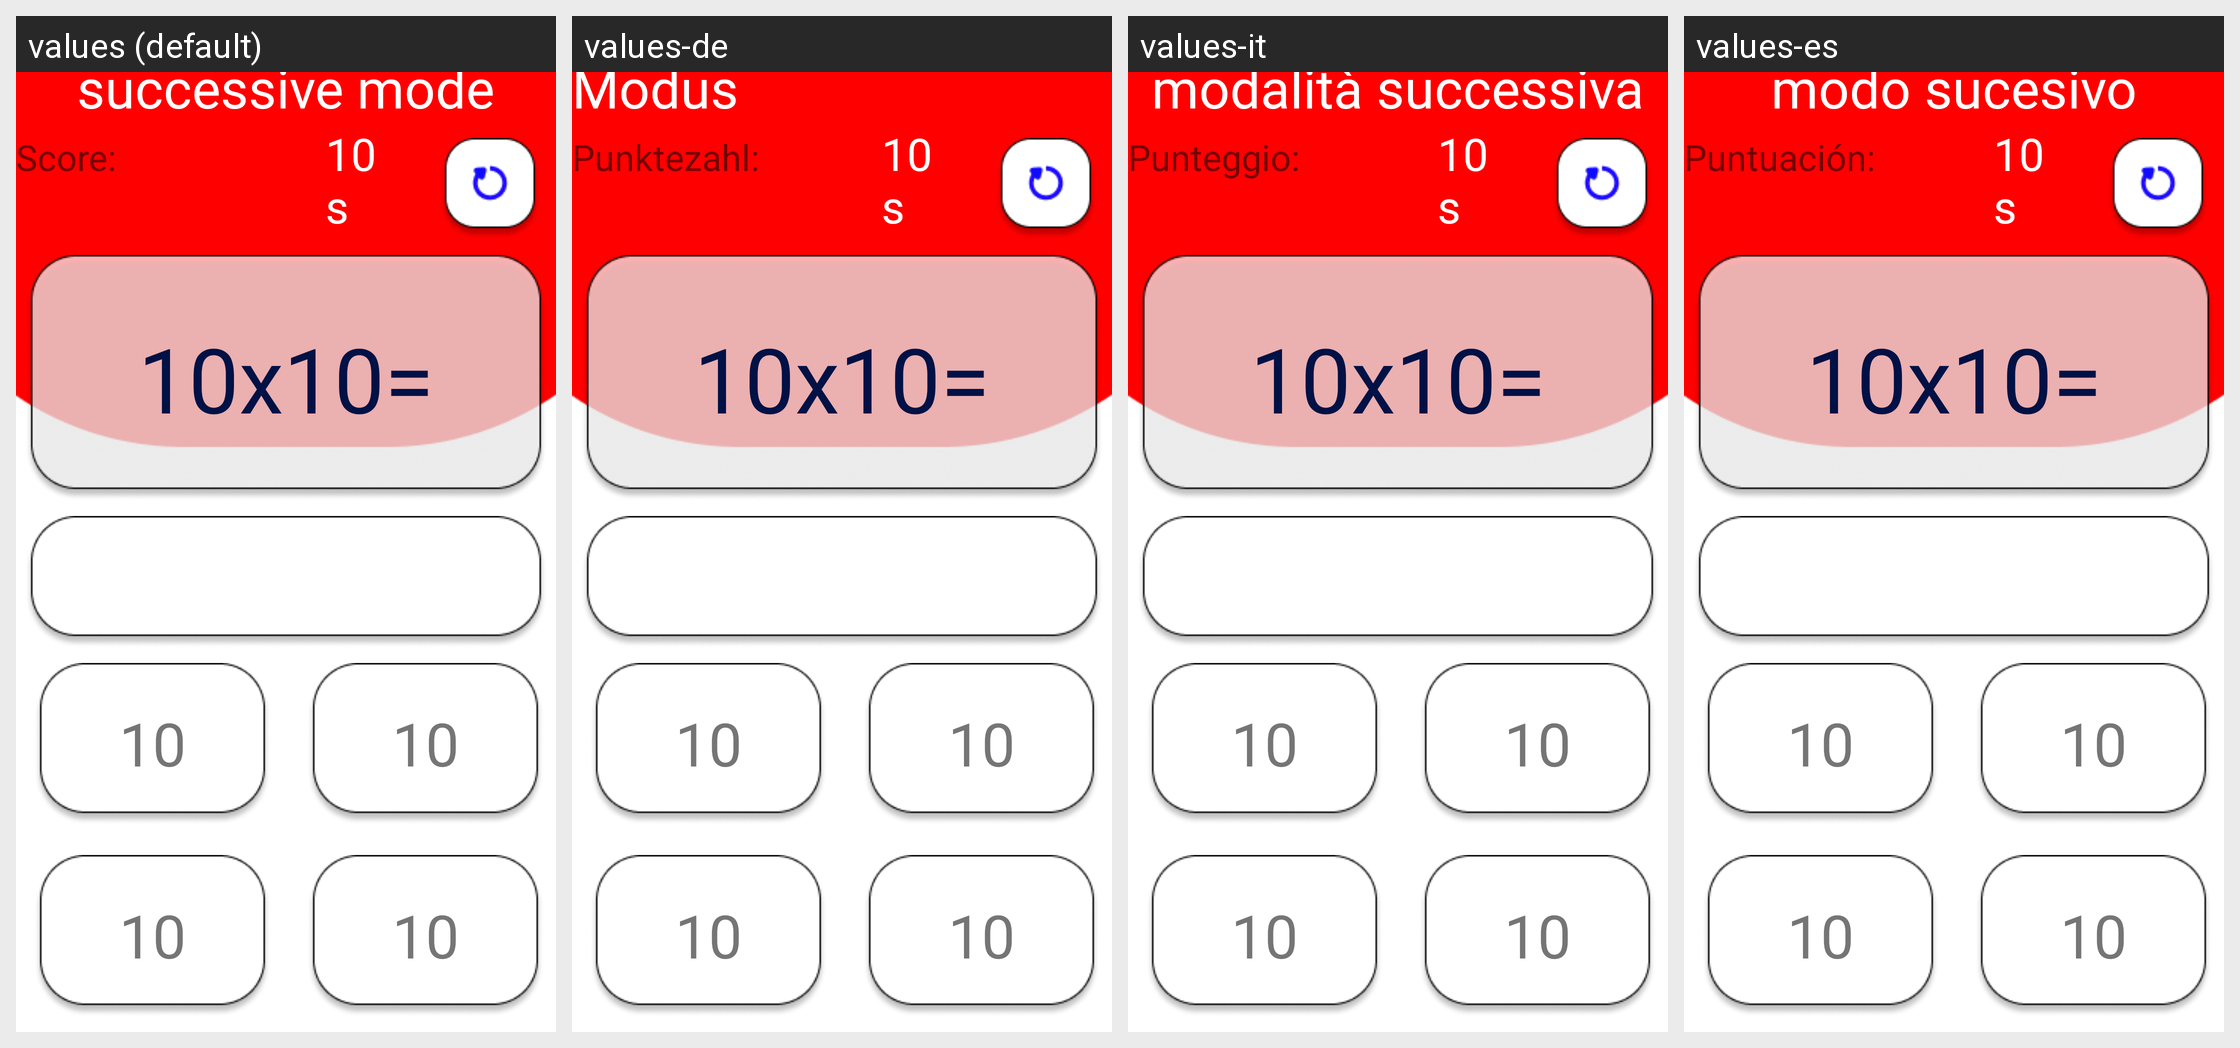

This grid shows one Android layout under several languages. Give, for every string resource on the screen, its name, the default text and each shown locale's text.
Android screen res/layout/activity_start_game_mode.xml rendered under 4 locales, left to right: values (default), values-de, values-it, values-es. Device: Nexus 5 (rendered at 1080×1920; each locale shown at half size, 540×960, under a caption strip naming it); theme Theme.JuegoTablas.
Other locales in the repository, not shown: values-en, values-pt.
Strings drawn on this screen, with the default value and each locale's value (text and hints the layout hard-codes, and strings that could not be matched under every locale, appear in the picture but are not listed):

star_game_mode
  values: Score:
  values-de: Punktezahl:
  values-it: Punteggio:
  values-es: Puntuación:

star_game
  values: 10s
  values-de: 10s
  values-it: 10s
  values-es: 10s

star_game_tres
  values: 10x10=
  values-de: 10x10=
  values-it: 10x10=
  values-es: 10x10=

star_game_dos
  values: 10
  values-de: 10
  values-it: 10
  values-es: 10

mode_juego
  values: successive mode
  values-de: aufeinanderfolgender Modus
  values-it: modalità successiva
  values-es: modo sucesivo
